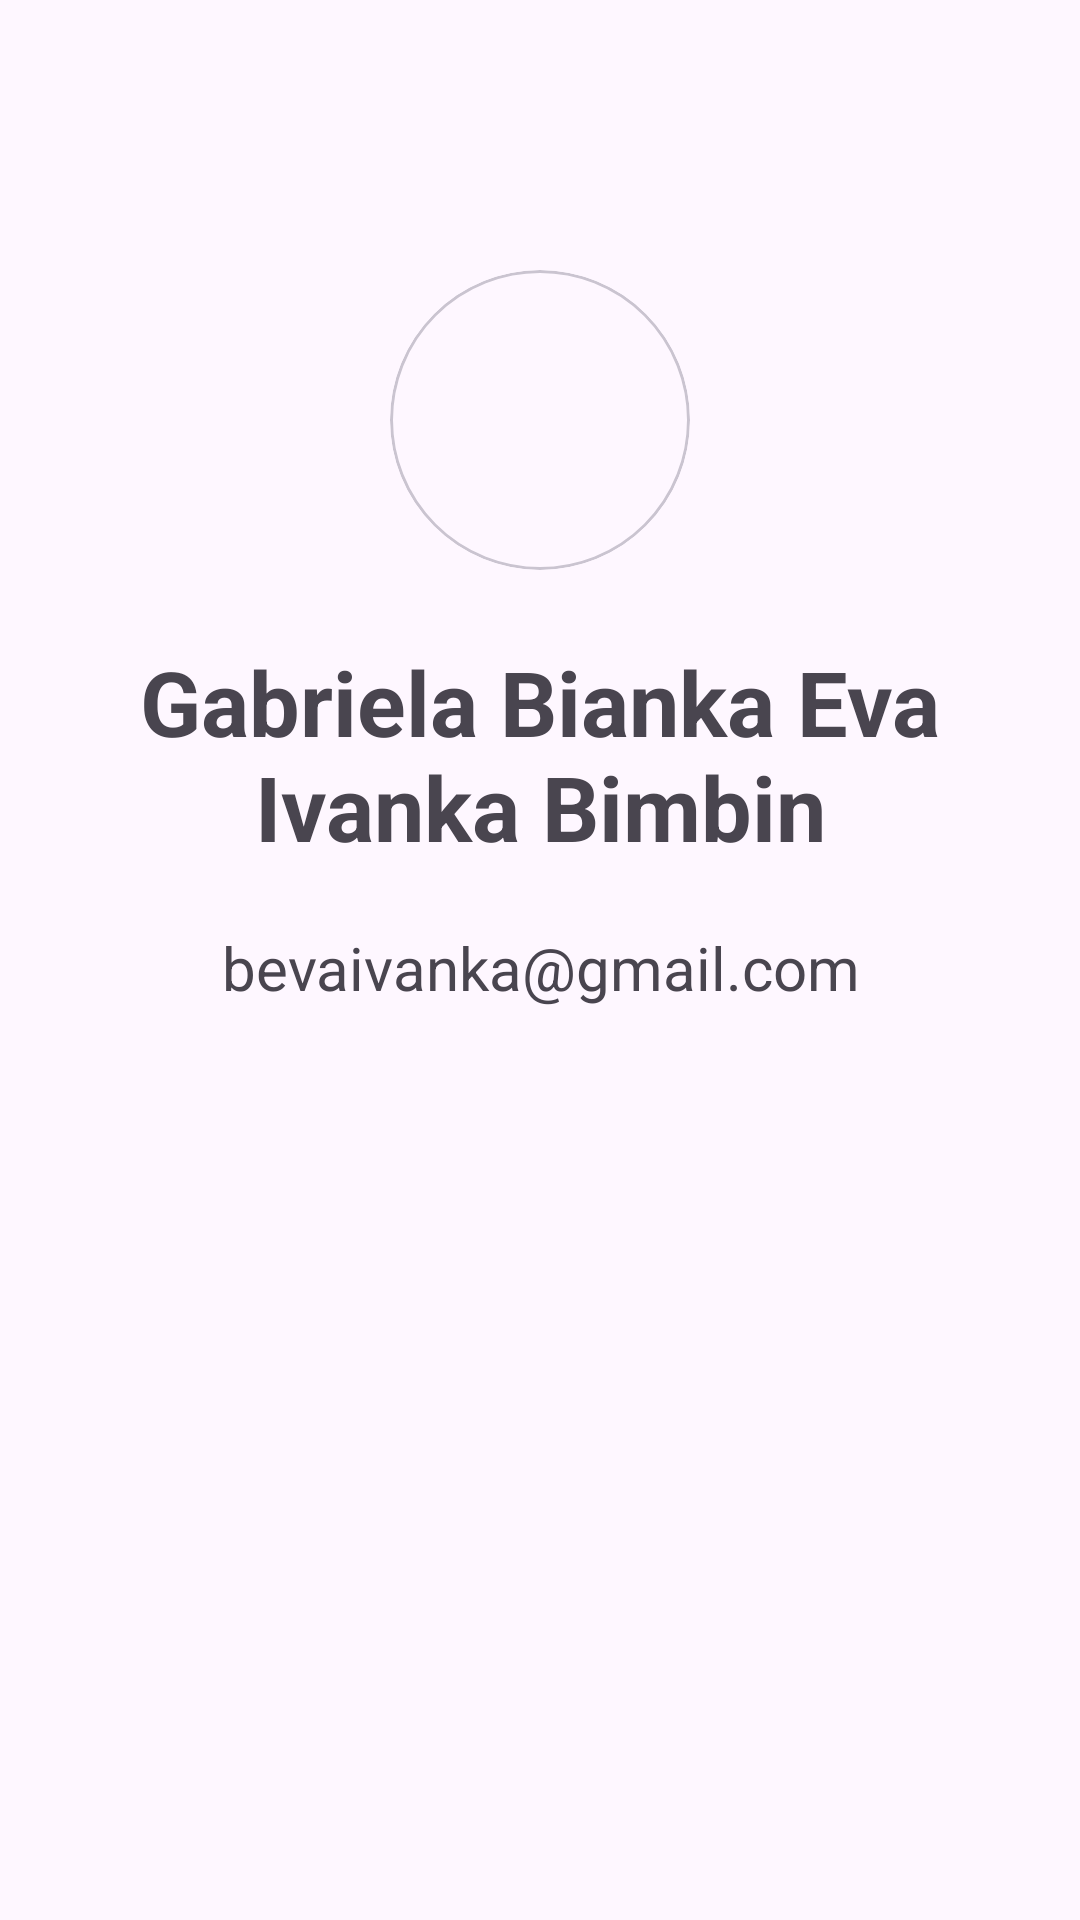

Android layout source for this screen:
<!-- AndroidManifest.xml: application theme Theme.KPopedia -->
<!-- res/layout/activity_my_profile.xml -->
<?xml version="1.0" encoding="utf-8"?>
<androidx.constraintlayout.widget.ConstraintLayout xmlns:android="http://schemas.android.com/apk/res/android"
    xmlns:app="http://schemas.android.com/apk/res-auto"
    xmlns:tools="http://schemas.android.com/tools"
    android:id="@+id/main"
    android:layout_width="match_parent"
    android:layout_height="match_parent"
    tools:context=".MyProfile">

    <com.google.android.material.card.MaterialCardView
        android:id="@+id/materialCardView2"
        android:layout_width="100dp"
        android:layout_height="100dp"
        android:layout_marginTop="90dp"

        app:cardCornerRadius="50dp"
        app:cardElevation="0dp"
        app:layout_constraintEnd_toEndOf="parent"
        app:layout_constraintStart_toStartOf="parent"
        app:layout_constraintTop_toTopOf="parent">

        <ImageView
            android:id="@+id/imgProfile2"
            android:layout_width="match_parent"
            android:layout_height="match_parent"
            android:scaleType="centerCrop"
            android:src="@drawable/foto_developer" />
    </com.google.android.material.card.MaterialCardView>

    <TextView
        android:id="@+id/myNameProfile"
        android:layout_width="0dp"
        android:layout_height="wrap_content"
        android:scaleType="centerCrop"
        android:text="@string/my_name"
        android:textAlignment="center"
        android:textSize="30dp"
        android:textStyle="bold"
        app:layout_constraintBottom_toBottomOf="parent"
        app:layout_constraintEnd_toEndOf="parent"
        app:layout_constraintHorizontal_bias="0.0"
        app:layout_constraintStart_toStartOf="parent"
        app:layout_constraintTop_toBottomOf="@+id/materialCardView2"
        app:layout_constraintVertical_bias="0.063" />

    <TextView
        android:id="@+id/myEmailProfile"
        android:layout_width="0dp"
        android:layout_height="wrap_content"
        android:layout_marginTop="20dp"
        android:scaleType="centerCrop"
        android:text="@string/my_email"
        android:textAlignment="center"
        android:textSize="20dp"
        app:layout_constraintEnd_toEndOf="parent"
        app:layout_constraintHorizontal_bias="0.0"
        app:layout_constraintStart_toStartOf="parent"
        app:layout_constraintTop_toBottomOf="@+id/myNameProfile" />

</androidx.constraintlayout.widget.ConstraintLayout>
<!-- resources referenced by this layout -->
<resources>
  <string name="my_email">bevaivanka@gmail.com</string>
  <string name="my_name">Gabriela Bianka Eva Ivanka Bimbin</string>
  <style name="Theme.KPopedia" parent="Base.Theme.KPopedia" />
  <style name="Base.Theme.KPopedia" parent="Theme.Material3.DayNight.NoActionBar">
          
          
      </style>
</resources>
